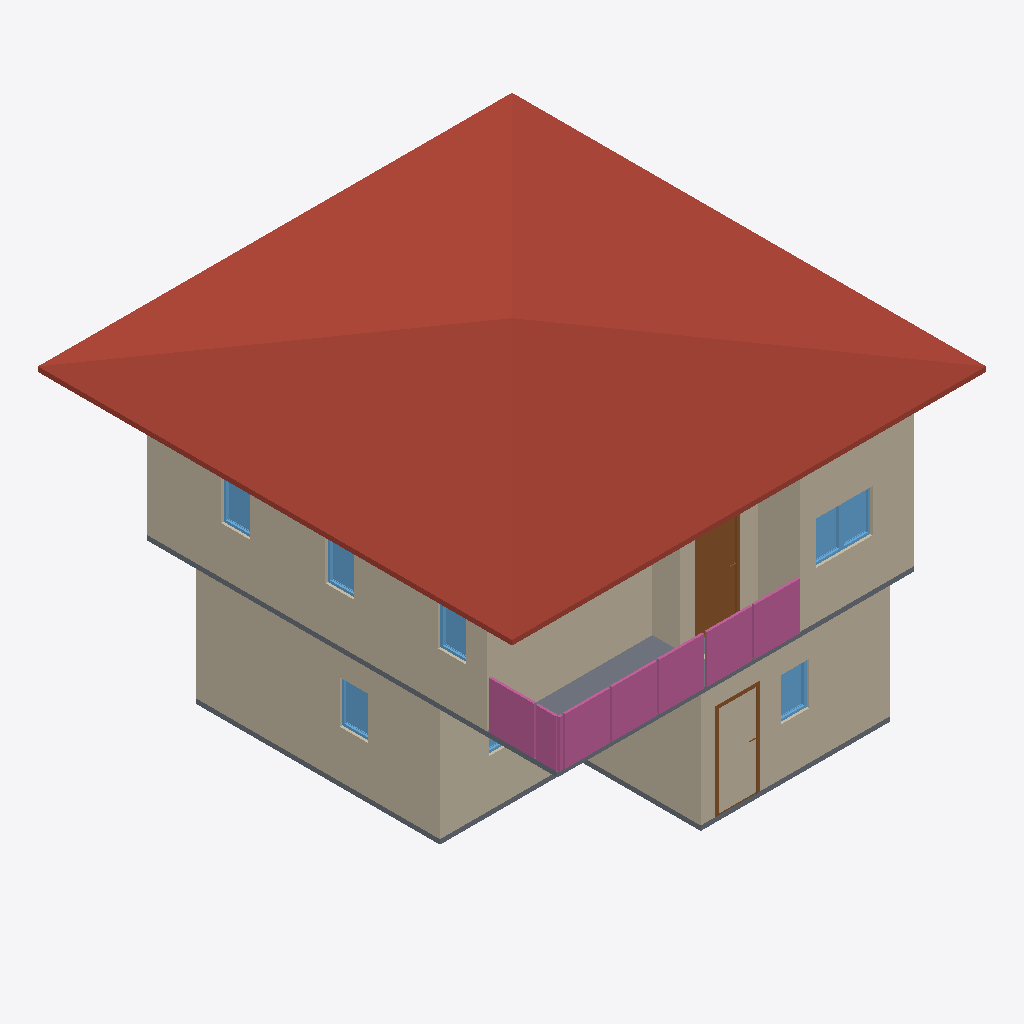
Isometric view of an IFC building model (IFC-SPF (STEP), schema IFC4, length unit metre), seen from the south-west, elements coloured by IFC class: 10 walls (beige), 8 windows (light blue), 4 railings (pink), 2 slabs (grey), 2 doors (brown), 1 roof (red-brown).
Extent 10.0 m × 10.0 m × 7.1 m (x, y, z). Storeys (3): GF at 0.00 m; 2F at 3.00 m; RF at 6.00 m. Elements (65): 28 IfcWall, 12 IfcWindow, 9 IfcDoor, 9 IfcRailing, 3 IfcSlab, 2 IfcStairFlight, 1 IfcCovering, 1 IfcRoof.

HEADER;
FILE_DESCRIPTION(('ViewDefinition[DesignTransferView]'),'2;1');
FILE_NAME('s04-activity.ifc','2025-09-02T15:47:29+08:00',(''),(''),'IfcOpenShell 0.8.3-post1','Bonsai 0.8.3-post1','');
FILE_SCHEMA(('IFC4'));
ENDSEC;
DATA;
#1=IFCPROJECT('3A7Dh9qi95XfEAO8Wz96cV',$,'My Project',$,$,$,$,(#14,#26),#9);
#31=IFCSITE('2_NnBeoxj06etBhgP4W5cW',$,'My Site',$,$,#54,$,$,$,$,$,$,$,$);
#37=IFCBUILDING('1sBi1c5Gb80uSs9XVP7v$r',$,'My Building',$,$,#60,$,$,$,$,$,$);
#43=IFCBUILDINGSTOREY('14f1FQ16z4cO4Yvlrr$Gmz',$,'2F',$,$,#3036,$,$,$,$);
#67=IFCBUILDINGSTOREY('3mriL4$Mj2WPXWxG4_H0ww',$,'GF',$,$,#83,$,$,$,$);
#3212=IFCBUILDINGSTOREY('37mlBMQ3D2zwdtCq8vQ2zr',$,'RF',$,$,#3233,$,$,$,$);
#6121=IFCROOF('09uS68uxv1jRuy6ATA9qnu',$,'Roof',$,$,#6148,#6131,$,$);
#684=IFCWALL('3IL1t0RYzEBf4Ll_F$fedx',$,'Wall',$,$,#959,#690,$,$);
#3458=IFCWALL('3S_9XphizAWegZUUajXdbH',$,'Wall',$,$,#3865,#3464,$,$);
#6347=IFCWALL('17yIjodYrC_xi_Xd90FnW8',$,'Wall',$,$,#6454,#6353,$,$);
#3333=IFCWALL('28SunKpHPBXQTZPlGhBtsA',$,'Wall',$,$,#3710,#3339,$,$);
#4297=IFCWALL('0VizAxC_v9fPLTz23IhQ$f',$,'Wall',$,$,#4308,#4303,$,$);
#6322=IFCWALL('0PjWc65of8Nwm7tImPnz4H',$,'Wall',$,$,#6333,#6328,$,$);
#2518=IFCWALL('0Cyl9kY0r4qx89GdoVjZBO',$,'Wall',$,$,#2529,#2524,$,$);
#4009=IFCSLAB('1DOFv6GJrEGBkrNhRConTG',$,'Slab',$,$,#4016,#4023,$,$);
#7476=IFCRAILING('3M8xvh3AT1suhncs0EXjTf',$,'Railing',$,$,#7497,#7485,$,$);
#7498=IFCRAILING('0Fd3j_ctD8MhajwNs_6dxs',$,'Railing',$,$,#7518,#7506,$,$);
#4373=IFCWALL('1i7m03KUfCC8kgyYO6j0x8',$,'Wall',$,$,#4384,#4379,$,$);
#6688=IFCDOOR('1uwquy81n7Ex2dHxXxyUvn',$,'Door',$,$,#6736,#6696,$,2.0,0.899999976158142,$,$,$);
#7699=IFCRAILING('0mI_1b2HTEofFBd4ytewSJ',$,'Railing',$,'FRAMELESS_PANEL',#7766,#7708,$,.USERDEFINED.);
#1293=IFCSLAB('285arkPRH5Te7hKN1hwe_7',$,'Slab',$,$,#1301,#1308,$,$);
#4411=IFCWALL('1THQ2wePv8ZhiIXHhO4Kvp',$,'Wall',$,$,#4422,#4417,$,$);
#7572=IFCRAILING('2PNliDEU10sgoWhOXU5oZL',$,'Railing',$,'FRAMELESS_PANEL',#7593,#7581,$,.USERDEFINED.);
#4335=IFCWALL('2zVrTY4q1EOepDGBwoTo0j',$,'Wall',$,$,#4346,#4341,$,$);
#5682=IFCWINDOW('14nvmhTM1CLxmsr7Z7NfU$',$,'Window',$,$,#5730,#5690,$,0.899999976158142,0.600000023841858,$,$,$);
#5617=IFCWINDOW('3WkJo3SRLBIOZanJS1imuP',$,'Window',$,$,#5681,#5626,$,0.899999976158142,0.600000023841858,$,$,$);
#6544=IFCWINDOW('2rPt4HYsLBKRqH546jej$V',$,'Window',$,$,#6592,#6552,$,0.899999976158142,0.600000023841858,$,$,$);
#2832=IFCWINDOW('3Y09Ut19T2nu7Qlt1U2eFX',$,'Window',$,$,#2880,#2840,$,0.899999976158142,0.600000023841858,$,$,$);
#1453=IFCDOOR('2oUVPmVxj6gQh6IiM7wkeU',$,'Door',$,$,#1480,#1461,$,2.0,0.899999976158142,$,$,$);
#5731=IFCWINDOW('3IvyzTStD3XgM0yPHjszlB',$,'Window',$,$,#5795,#5740,$,0.899999976158142,0.600000023841858,$,$,$);
#5877=IFCWINDOW('1bzPyI0Or7i8_RQaiEg$qi',$,'Window',$,$,#5941,#5886,$,0.899999976158142,0.600000023841858,$,$,$);
#5942=IFCWINDOW('3ck4JChW98G83vx9_OG4Iy',$,'Window',$,$,#6006,#5951,$,0.899999976158142,0.600000023841858,$,$,$);
#2637=IFCWINDOW('1vNAnNJ6n4jftQkPgVlDxe',$,'Window',$,$,#2701,#2646,$,0.899999976158142,0.600000023841858,$,$,$);
ENDSEC;